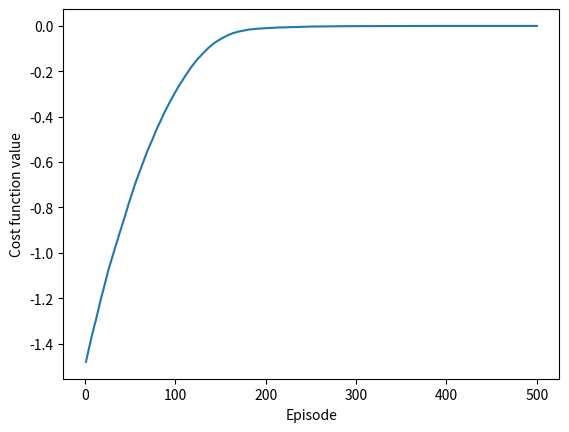

Write Python code to recreate this figure.
import numpy as np
import matplotlib.pyplot as plt


class EvolutionStrategies:
    def __init__(self, population_size, parameter_size, function, learning_rate, noise_std):
        self.population_size = population_size
        self.parameter_size = parameter_size
        self.function = function
        self.lr = learning_rate
        self.noise_std = noise_std
        self.parameters = np.random.randn(self.parameter_size)/np.sqrt(self.parameter_size)

    def train(self):
        epsilon_list = []
        F = []
        for _ in range(self.population_size):
            epsilon = np.random.randn(self.parameter_size)
            epsilon_list.append(epsilon)
            param_try = self.parameters + epsilon * self.noise_std
            F.append(self.function(param_try))
        mean = np.mean(F)
        std = np.std(F)
        standardized_F = (np.array(F) - mean)/std
        gradient = (standardized_F.dot(np.array(epsilon_list))) / (self.population_size*self.noise_std)
        self.parameters += self.lr*gradient

    def get_function_value(self):
        return self.function(self.parameters)


def cost_function(input_):
    x1 = input_[0]
    x2 = input_[1]
    x3 = input_[2]
    return -(x1 ** 2 + 0.1 * (x2 - 1) ** 2 + 0.5 * (x3 + 2) ** 2)


if __name__ == '__main__':
    agent = EvolutionStrategies(population_size=100, parameter_size=3, function=cost_function, learning_rate=0.001,
                                noise_std=0.1)

    # Training
    num_iteration = 500
    cost_function_set = []
    for _ in range(num_iteration):
        agent.train()
        cost_function_set.append(agent.get_function_value())
    best_parameters = agent.parameters

    # Plotting the results
    plt.xlabel('Episode')
    plt.ylabel('Cost function value')
    plt.plot(np.arange(1, num_iteration + 1), cost_function_set)
    plt.show()

